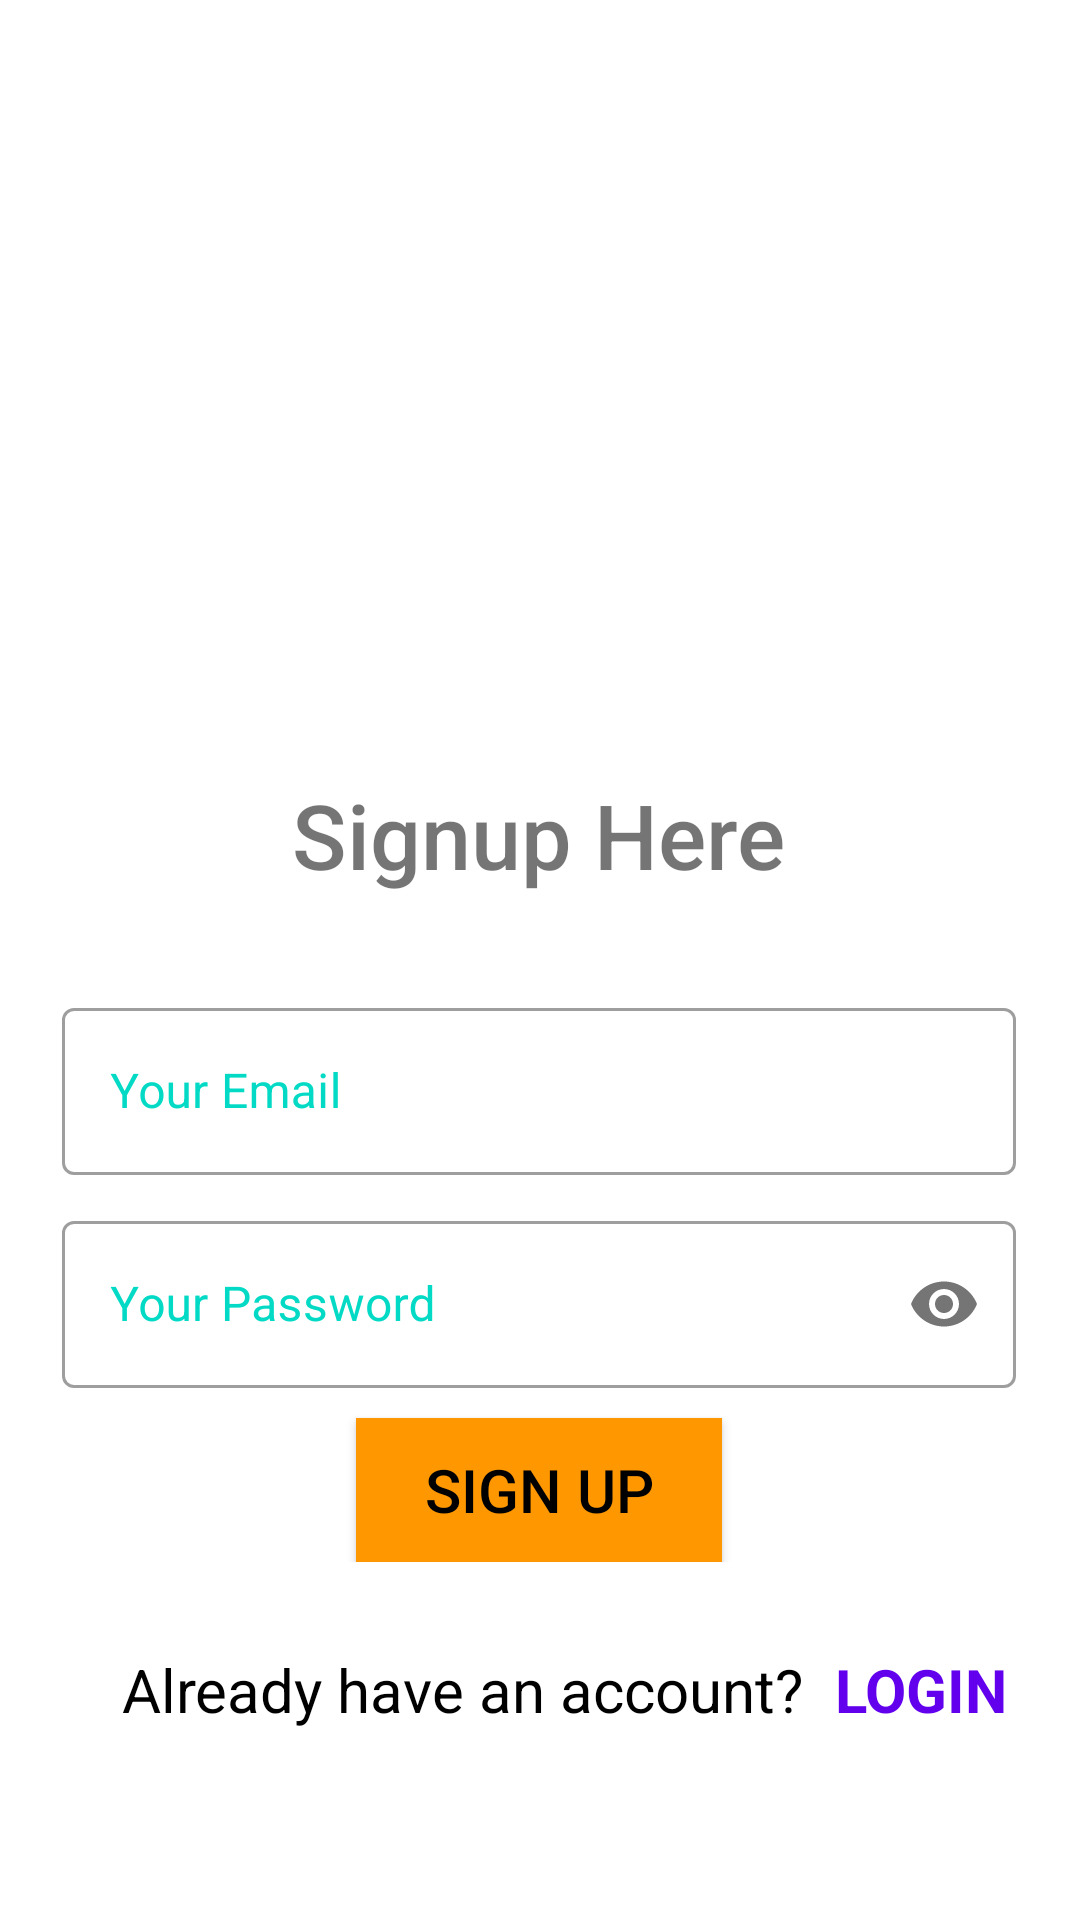

Layout XML and referenced resources for this Android screen:
<!-- AndroidManifest.xml: application theme Theme.Scribbler -->
<!-- res/layout/activity_main.xml -->
<?xml version="1.0" encoding="utf-8"?>
<androidx.constraintlayout.widget.ConstraintLayout xmlns:android="http://schemas.android.com/apk/res/android"
    xmlns:app="http://schemas.android.com/apk/res-auto"
    xmlns:tools="http://schemas.android.com/tools"
    android:layout_width="match_parent"
    android:layout_height="match_parent"
    android:background="@drawable/background"
    tools:context=".Register">

    <TextView
        android:id="@+id/textView"
        android:layout_width="wrap_content"
        android:layout_height="44dp"
        android:fontFamily="sans-serif-medium"
        android:text="Signup Here"
        android:textSize="30sp"
        app:layout_constraintBottom_toBottomOf="parent"
        app:layout_constraintEnd_toEndOf="parent"
        app:layout_constraintHorizontal_bias="0.498"
        app:layout_constraintStart_toStartOf="parent"
        app:layout_constraintTop_toTopOf="parent"
        app:layout_constraintVertical_bias="0.433" />

    <LinearLayout
        android:id="@+id/linearLayout"
        android:layout_width="318dp"
        android:layout_height="wrap_content"
        android:orientation="vertical"
        app:layout_constraintBottom_toBottomOf="parent"
        app:layout_constraintEnd_toEndOf="parent"
        app:layout_constraintHorizontal_bias="0.494"
        app:layout_constraintStart_toStartOf="parent"
        app:layout_constraintTop_toTopOf="parent"
        app:layout_constraintVertical_bias="0.735">

        <com.google.android.material.textfield.TextInputLayout
            android:id="@+id/email"
            style="@style/Widget.MaterialComponents.TextInputLayout.OutlinedBox"
            android:layout_width="match_parent"
            android:layout_height="wrap_content"
            android:layout_marginBottom="10dp"
            android:hint="Your Email"
            android:textColorHint="@color/bordercolor">

            <com.google.android.material.textfield.TextInputEditText
                android:layout_width="match_parent"
                android:layout_height="wrap_content"
                android:inputType="textEmailAddress" />

        </com.google.android.material.textfield.TextInputLayout>

        <com.google.android.material.textfield.TextInputLayout
            android:id="@+id/pwd"
            style="@style/Widget.MaterialComponents.TextInputLayout.OutlinedBox"
            android:layout_width="match_parent"
            android:layout_height="wrap_content"
            android:layout_marginBottom="10dp"
            android:hint="Your Password"
            android:textColorHint="@color/bordercolor"
            app:passwordToggleEnabled="true">

            <com.google.android.material.textfield.TextInputEditText
                android:layout_width="match_parent"
                android:layout_height="wrap_content"
                android:inputType="textPassword" />

        </com.google.android.material.textfield.TextInputLayout>

        <androidx.appcompat.widget.AppCompatButton
            android:layout_width="122dp"
            android:layout_height="wrap_content"
            android:textSize="20sp"
            android:layout_gravity="center_horizontal"
            android:background="@color/btnbgcolor"
            android:padding="10dp"
            android:onClick="signuphere"
            android:text="SIGN UP"
            android:textColor="#000" />
    </LinearLayout>

    <ImageView
        android:id="@+id/imageView"
        android:layout_width="177dp"
        android:layout_height="179dp"
        app:layout_constraintBottom_toBottomOf="parent"
        app:layout_constraintEnd_toEndOf="parent"
        app:layout_constraintHorizontal_bias="0.497"
        app:layout_constraintStart_toStartOf="parent"
        app:layout_constraintTop_toTopOf="parent"
        app:layout_constraintVertical_bias="0.079"
        app:srcCompat="@drawable/user" />

    <ProgressBar
        android:id="@+id/progressBar"
        style="?android:attr/progressBarStyle"
        android:layout_width="wrap_content"
        android:layout_height="wrap_content"
        android:visibility="invisible"
        app:layout_constraintBottom_toBottomOf="parent"
        app:layout_constraintEnd_toEndOf="parent"
        app:layout_constraintStart_toStartOf="parent"
        app:layout_constraintTop_toTopOf="parent" />

    <TextView
        android:id="@+id/textView3"
        android:layout_width="wrap_content"
        android:layout_height="36dp"
        android:text="Already have an account?"
        android:textColor="#000"
        android:textSize="20sp"
        app:layout_constraintBottom_toBottomOf="parent"
        app:layout_constraintEnd_toEndOf="parent"
        app:layout_constraintHorizontal_bias="0.307"
        app:layout_constraintStart_toStartOf="parent"
        app:layout_constraintTop_toTopOf="parent"
        app:layout_constraintVertical_bias="0.91" />

    <TextView
        android:id="@+id/textView2"
        android:layout_width="wrap_content"
        android:layout_height="36dp"
        android:onClick="gotosignin"
        android:text="LOGIN"
        android:textColor="@color/colorPrimary"
        android:textSize="20sp"
        android:textStyle="bold"
        app:layout_constraintBottom_toBottomOf="parent"
        app:layout_constraintEnd_toEndOf="parent"
        app:layout_constraintHorizontal_bias="0.308"
        app:layout_constraintStart_toEndOf="@+id/textView3"
        app:layout_constraintTop_toTopOf="parent"
        app:layout_constraintVertical_bias="0.91" />


</androidx.constraintlayout.widget.ConstraintLayout>
<!-- resources referenced by this layout -->
<resources>
  <color name="bordercolor">#03DAC5</color>
  <color name="btnbgcolor">#FF9800</color>
  <color name="colorPrimary">#6200EE</color>
  <style name="Theme.Scribbler" parent="Theme.MaterialComponents.Light.NoActionBar">
          
          <item name="colorPrimary">@color/colorPrimary</item>
          <item name="colorPrimaryDark">@color/colorPrimaryDark</item>
          <item name="colorAccent">@color/colorAccent</item>
      </style>
  <color name="colorPrimaryDark">#370083</color>
  <color name="colorAccent">#03DAC5</color>
</resources>
